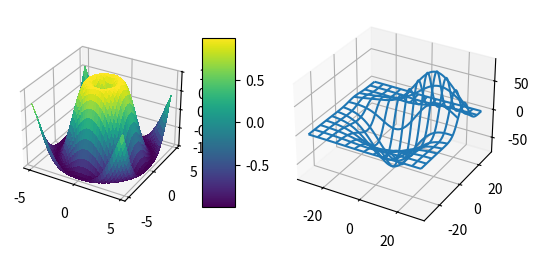

This figure's Python source:
# This import registers the 3D projection, but is otherwise unused.
from mpl_toolkits.mplot3d import Axes3D  # noqa: F401 unused import

from matplotlib import cm
#from matplotlib.ticker import LinearLocator, FixedLocator, FormatStrFormatter
import matplotlib.pyplot as plt
import numpy as np

fig = plt.figure()


ax = fig.add_subplot(1, 2, 1, projection='3d')
X = np.arange(-5, 5, 0.25)
Y = np.arange(-5, 5, 0.25)
X, Y = np.meshgrid(X, Y)
R = np.sqrt(X**2 + Y**2)
Z = np.sin(R)
surf = ax.plot_surface(X, Y, Z, rstride=1, cstride=1, cmap=cm.viridis,
                       linewidth=0, antialiased=False)
ax.set_zlim3d(-1.01, 1.01)

#ax.w_zaxis.set_major_locator(LinearLocator(10))
#ax.w_zaxis.set_major_formatter(FormatStrFormatter('%.03f'))

fig.colorbar(surf, shrink=0.5, aspect=5)

from mpl_toolkits.mplot3d.axes3d import get_test_data
ax = fig.add_subplot(1, 2, 2, projection='3d')
X, Y, Z = get_test_data(0.05)

ax.plot_wireframe(X, Y, Z, rstride=10, cstride=10)

plt.show()